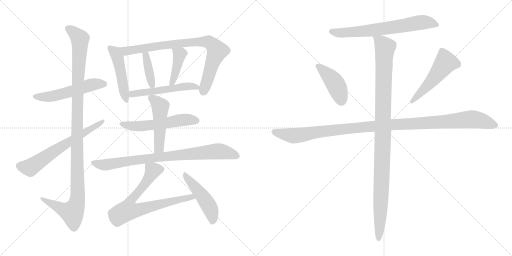
t = 0.00 s
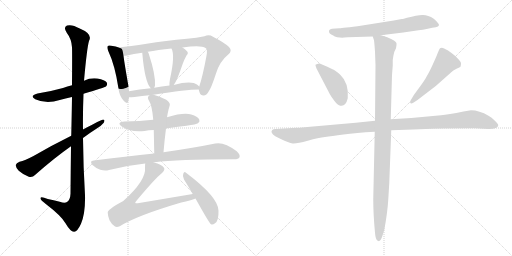
t = 2.85 s
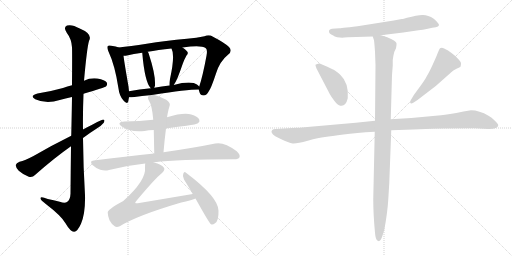
t = 5.70 s
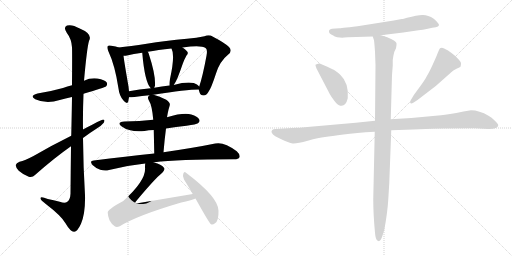
t = 8.54 s
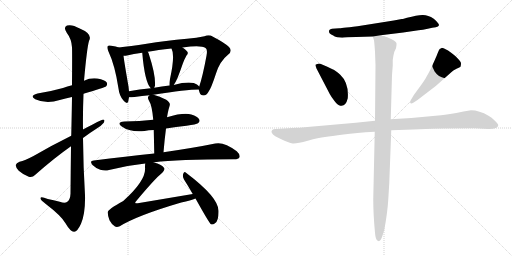
t = 11.39 s
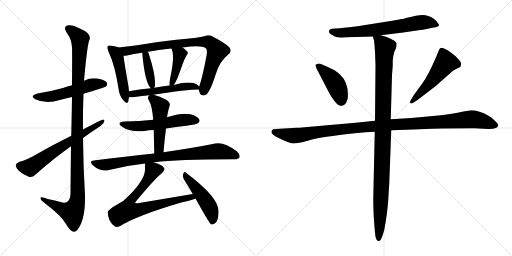
t = 14.24 s

The animated SVG that drew these frames (rendered in a browser with its animation timeline set to each time). Animation: 18 CSS @keyframes rules; one cycle of 14.24 s.

<svg version="1.1" viewBox="0 0 2048 1024" xmlns="http://www.w3.org/2000/svg">
  <g stroke="lightgray" stroke-dasharray="1,1" stroke-width="1" transform="scale(4, 4)">
    <line x1="0" y1="0" x2="256" y2="256"></line>
    <line x1="256" y1="0" x2="0" y2="256"></line>
    <line x1="128" y1="0" x2="128" y2="256"></line>
    <line x1="0" y1="128" x2="256" y2="128"></line>
    <line x1="256" y1="0" x2="512" y2="256"></line>
    <line x1="512" y1="0" x2="256" y2="256"></line>
    <line x1="384" y1="0" x2="384" y2="256"></line>
    <line x1="256" y1="128" x2="512" y2="128"></line>
  </g>
<g transform="scale(1, -1) translate(0, -850)">
   <style type="text/css">
    @keyframes keyframes0 {
      from {
       stroke: black;
       stroke-dashoffset: 537;
       stroke-width: 128;
       }
       64% {
       animation-timing-function: step-end;
       stroke: black;
       stroke-dashoffset: 0;
       stroke-width: 128;
       }
       to {
       stroke: black;
       stroke-width: 1024;
       }
       }
       #make-me-a-hanzi-animation-0 {
         animation: keyframes0 0.687012s both;
         animation-delay: 0.000000s;
         animation-timing-function: linear;
       }
    @keyframes keyframes1 {
      from {
       stroke: black;
       stroke-dashoffset: 1148;
       stroke-width: 128;
       }
       79% {
       animation-timing-function: step-end;
       stroke: black;
       stroke-dashoffset: 0;
       stroke-width: 128;
       }
       to {
       stroke: black;
       stroke-width: 1024;
       }
       }
       #make-me-a-hanzi-animation-1 {
         animation: keyframes1 1.184245s both;
         animation-delay: 0.687012s;
         animation-timing-function: linear;
       }
    @keyframes keyframes2 {
      from {
       stroke: black;
       stroke-dashoffset: 650;
       stroke-width: 128;
       }
       68% {
       animation-timing-function: step-end;
       stroke: black;
       stroke-dashoffset: 0;
       stroke-width: 128;
       }
       to {
       stroke: black;
       stroke-width: 1024;
       }
       }
       #make-me-a-hanzi-animation-2 {
         animation: keyframes2 0.778971s both;
         animation-delay: 1.871257s;
         animation-timing-function: linear;
       }
    @keyframes keyframes3 {
      from {
       stroke: black;
       stroke-dashoffset: 483;
       stroke-width: 128;
       }
       61% {
       animation-timing-function: step-end;
       stroke: black;
       stroke-dashoffset: 0;
       stroke-width: 128;
       }
       to {
       stroke: black;
       stroke-width: 1024;
       }
       }
       #make-me-a-hanzi-animation-3 {
         animation: keyframes3 0.643066s both;
         animation-delay: 2.650228s;
         animation-timing-function: linear;
       }
    @keyframes keyframes4 {
      from {
       stroke: black;
       stroke-dashoffset: 834;
       stroke-width: 128;
       }
       73% {
       animation-timing-function: step-end;
       stroke: black;
       stroke-dashoffset: 0;
       stroke-width: 128;
       }
       to {
       stroke: black;
       stroke-width: 1024;
       }
       }
       #make-me-a-hanzi-animation-4 {
         animation: keyframes4 0.928711s both;
         animation-delay: 3.293294s;
         animation-timing-function: linear;
       }
    @keyframes keyframes5 {
      from {
       stroke: black;
       stroke-dashoffset: 389;
       stroke-width: 128;
       }
       56% {
       animation-timing-function: step-end;
       stroke: black;
       stroke-dashoffset: 0;
       stroke-width: 128;
       }
       to {
       stroke: black;
       stroke-width: 1024;
       }
       }
       #make-me-a-hanzi-animation-5 {
         animation: keyframes5 0.566569s both;
         animation-delay: 4.222005s;
         animation-timing-function: linear;
       }
    @keyframes keyframes6 {
      from {
       stroke: black;
       stroke-dashoffset: 414;
       stroke-width: 128;
       }
       57% {
       animation-timing-function: step-end;
       stroke: black;
       stroke-dashoffset: 0;
       stroke-width: 128;
       }
       to {
       stroke: black;
       stroke-width: 1024;
       }
       }
       #make-me-a-hanzi-animation-6 {
         animation: keyframes6 0.586914s both;
         animation-delay: 4.788574s;
         animation-timing-function: linear;
       }
    @keyframes keyframes7 {
      from {
       stroke: black;
       stroke-dashoffset: 532;
       stroke-width: 128;
       }
       63% {
       animation-timing-function: step-end;
       stroke: black;
       stroke-dashoffset: 0;
       stroke-width: 128;
       }
       to {
       stroke: black;
       stroke-width: 1024;
       }
       }
       #make-me-a-hanzi-animation-7 {
         animation: keyframes7 0.682943s both;
         animation-delay: 5.375488s;
         animation-timing-function: linear;
       }
    @keyframes keyframes8 {
      from {
       stroke: black;
       stroke-dashoffset: 553;
       stroke-width: 128;
       }
       64% {
       animation-timing-function: step-end;
       stroke: black;
       stroke-dashoffset: 0;
       stroke-width: 128;
       }
       to {
       stroke: black;
       stroke-width: 1024;
       }
       }
       #make-me-a-hanzi-animation-8 {
         animation: keyframes8 0.700033s both;
         animation-delay: 6.058431s;
         animation-timing-function: linear;
       }
    @keyframes keyframes9 {
      from {
       stroke: black;
       stroke-dashoffset: 495;
       stroke-width: 128;
       }
       62% {
       animation-timing-function: step-end;
       stroke: black;
       stroke-dashoffset: 0;
       stroke-width: 128;
       }
       to {
       stroke: black;
       stroke-width: 1024;
       }
       }
       #make-me-a-hanzi-animation-9 {
         animation: keyframes9 0.652832s both;
         animation-delay: 6.758464s;
         animation-timing-function: linear;
       }
    @keyframes keyframes10 {
      from {
       stroke: black;
       stroke-dashoffset: 838;
       stroke-width: 128;
       }
       73% {
       animation-timing-function: step-end;
       stroke: black;
       stroke-dashoffset: 0;
       stroke-width: 128;
       }
       to {
       stroke: black;
       stroke-width: 1024;
       }
       }
       #make-me-a-hanzi-animation-10 {
         animation: keyframes10 0.931966s both;
         animation-delay: 7.411296s;
         animation-timing-function: linear;
       }
    @keyframes keyframes11 {
      from {
       stroke: black;
       stroke-dashoffset: 753;
       stroke-width: 128;
       }
       71% {
       animation-timing-function: step-end;
       stroke: black;
       stroke-dashoffset: 0;
       stroke-width: 128;
       }
       to {
       stroke: black;
       stroke-width: 1024;
       }
       }
       #make-me-a-hanzi-animation-11 {
         animation: keyframes11 0.862793s both;
         animation-delay: 8.343262s;
         animation-timing-function: linear;
       }
    @keyframes keyframes12 {
      from {
       stroke: black;
       stroke-dashoffset: 479;
       stroke-width: 128;
       }
       61% {
       animation-timing-function: step-end;
       stroke: black;
       stroke-dashoffset: 0;
       stroke-width: 128;
       }
       to {
       stroke: black;
       stroke-width: 1024;
       }
       }
       #make-me-a-hanzi-animation-12 {
         animation: keyframes12 0.639811s both;
         animation-delay: 9.206055s;
         animation-timing-function: linear;
       }
    @keyframes keyframes13 {
      from {
       stroke: black;
       stroke-dashoffset: 683;
       stroke-width: 128;
       }
       69% {
       animation-timing-function: step-end;
       stroke: black;
       stroke-dashoffset: 0;
       stroke-width: 128;
       }
       to {
       stroke: black;
       stroke-width: 1024;
       }
       }
       #make-me-a-hanzi-animation-13 {
         animation: keyframes13 0.805827s both;
         animation-delay: 9.845866s;
         animation-timing-function: linear;
       }
    @keyframes keyframes14 {
      from {
       stroke: black;
       stroke-dashoffset: 428;
       stroke-width: 128;
       }
       58% {
       animation-timing-function: step-end;
       stroke: black;
       stroke-dashoffset: 0;
       stroke-width: 128;
       }
       to {
       stroke: black;
       stroke-width: 1024;
       }
       }
       #make-me-a-hanzi-animation-14 {
         animation: keyframes14 0.598307s both;
         animation-delay: 10.651693s;
         animation-timing-function: linear;
       }
    @keyframes keyframes15 {
      from {
       stroke: black;
       stroke-dashoffset: 517;
       stroke-width: 128;
       }
       63% {
       animation-timing-function: step-end;
       stroke: black;
       stroke-dashoffset: 0;
       stroke-width: 128;
       }
       to {
       stroke: black;
       stroke-width: 1024;
       }
       }
       #make-me-a-hanzi-animation-15 {
         animation: keyframes15 0.670736s both;
         animation-delay: 11.250000s;
         animation-timing-function: linear;
       }
    @keyframes keyframes16 {
      from {
       stroke: black;
       stroke-dashoffset: 1148;
       stroke-width: 128;
       }
       79% {
       animation-timing-function: step-end;
       stroke: black;
       stroke-dashoffset: 0;
       stroke-width: 128;
       }
       to {
       stroke: black;
       stroke-width: 1024;
       }
       }
       #make-me-a-hanzi-animation-16 {
         animation: keyframes16 1.184245s both;
         animation-delay: 11.920736s;
         animation-timing-function: linear;
       }
    @keyframes keyframes17 {
      from {
       stroke: black;
       stroke-dashoffset: 1084;
       stroke-width: 128;
       }
       78% {
       animation-timing-function: step-end;
       stroke: black;
       stroke-dashoffset: 0;
       stroke-width: 128;
       }
       to {
       stroke: black;
       stroke-width: 1024;
       }
       }
       #make-me-a-hanzi-animation-17 {
         animation: keyframes17 1.132161s both;
         animation-delay: 13.104981s;
         animation-timing-function: linear;
       }
</style>
<path d="M 334.0 475.0 Q 419.0 500.0 424.0 504.0 Q 431.0 511.0 427.0 520.0 Q 420.0 530.0 390.0 536.0 Q 362.0 540.0 336.0 527.0 L 288.0 509.0 Q 269.0 505.0 252.0 498.0 Q 206.0 485.0 150.0 476.0 Q 116.0 467.0 141.0 453.0 Q 186.0 432.0 239.0 450.0 Q 261.0 457.0 288.0 462.0 L 334.0 475.0 Z" fill="lightgray"></path> 
<path d="M 284.0 265.0 Q 283.0 180.0 282.0 75.0 Q 281.0 51.0 268.0 42.0 Q 259.0 36.0 239.0 43.0 Q 214.0 49.0 191.0 54.0 Q 160.0 66.0 162.0 56.0 Q 163.0 49.0 182.0 35.0 Q 246.0 -14.0 262.0 -43.0 Q 281.0 -76.0 296.0 -77.0 Q 309.0 -78.0 324.0 -45.0 Q 342.0 -2.0 340.0 69.0 Q 333.0 184.0 332.0 298.0 L 332.0 332.0 Q 331.0 404.0 334.0 475.0 L 336.0 527.0 Q 348.0 660.0 356.0 686.0 Q 372.0 714.0 319.0 736.0 Q 288.0 754.0 268.0 748.0 Q 252.0 741.0 267.0 719.0 Q 286.0 694.0 288.0 661.0 Q 289.0 645.0 288.0 509.0 L 288.0 462.0 Q 287.0 396.0 285.0 307.0 L 284.0 265.0 Z" fill="lightgray"></path> 
<path d="M 332.0 298.0 Q 357.0 317.0 384.0 334.0 Q 405.0 346.0 415.0 359.0 Q 422.0 372.0 412.0 372.0 Q 406.0 372.0 332.0 332.0 L 285.0 307.0 Q 204.0 267.0 134.0 226.0 Q 100.0 208.0 78.0 203.0 Q 65.0 197.0 63.0 190.0 Q 62.0 181.0 75.0 167.0 Q 93.0 151.0 115.0 143.0 Q 130.0 139.0 140.0 150.0 Q 218.0 219.0 284.0 265.0 L 332.0 298.0 Z" fill="lightgray"></path> 
<path d="M 475.0 660.0 Q 465.0 664.0 445.0 667.0 Q 435.0 670.0 431.0 666.0 Q 427.0 660.0 433.0 646.0 Q 460.0 589.0 474.0 496.0 Q 477.0 468.0 493.0 449.0 Q 509.0 430.0 513.0 444.0 Q 514.0 451.0 516.0 461.0 L 516.0 485.0 Q 515.0 494.0 514.0 504.0 Q 498.0 595.0 494.0 627.0 C 490.0 655.0 490.0 655.0 475.0 660.0 Z" fill="lightgray"></path> 
<path d="M 795.0 492.0 Q 796.0 488.0 798.0 481.0 Q 802.0 468.0 814.0 468.0 Q 827.0 469.0 834.0 483.0 Q 844.0 495.0 864.0 556.0 Q 879.0 605.0 913.0 632.0 Q 931.0 647.0 916.0 662.0 Q 900.0 678.0 852.0 703.0 Q 836.0 713.0 818.0 705.0 Q 787.0 699.0 748.0 695.0 Q 661.0 688.0 587.0 675.0 Q 520.0 665.0 475.0 660.0 C 445.0 657.0 464.0 623.0 494.0 627.0 Q 501.0 626.0 508.0 628.0 Q 533.0 635.0 569.0 639.0 L 591.0 643.0 Q 631.0 650.0 686.0 656.0 L 730.0 660.0 Q 805.0 670.0 822.0 658.0 Q 831.0 654.0 826.0 627.0 Q 811.0 546.0 797.0 504.0 L 795.0 492.0 Z" fill="lightgray"></path> 
<path d="M 569.0 639.0 Q 579.0 521.0 603.0 497.0 C 613.0 486.0 613.0 486.0 617.0 499.0 Q 618.0 503.0 620.0 507.0 Q 623.0 550.0 595.0 635.0 Q 594.0 639.0 591.0 643.0 C 575.0 669.0 566.0 669.0 569.0 639.0 Z" fill="lightgray"></path> 
<path d="M 686.0 656.0 Q 701.0 629.0 680.0 534.0 Q 677.0 518.0 678.0 508.0 C 679.0 486.0 679.0 486.0 695.0 510.0 Q 702.0 520.0 710.0 538.0 Q 720.0 563.0 731.0 595.0 Q 735.0 608.0 746.0 628.0 Q 756.0 638.0 747.0 646.0 Q 741.0 653.0 730.0 660.0 C 705.0 677.0 674.0 683.0 686.0 656.0 Z" fill="lightgray"></path> 
<path d="M 614.0 471.0 Q 746.0 492.0 795.0 492.0 C 808.0 492.0 808.0 492.0 797.0 504.0 Q 790.0 514.0 775.0 518.0 Q 745.0 524.0 695.0 510.0 L 678.0 508.0 Q 647.0 504.0 617.0 499.0 L 603.0 497.0 Q 557.0 494.0 516.0 485.0 C 487.0 479.0 486.0 460.0 516.0 461.0 Q 525.0 461.0 538.0 462.0 Q 568.0 466.0 598.0 469.0 L 614.0 471.0 Z" fill="lightgray"></path> 
<path d="M 664.0 336.0 Q 704.0 343.0 746.0 347.0 Q 786.0 353.0 792.0 357.0 Q 801.0 364.0 797.0 372.0 Q 791.0 384.0 765.0 392.0 Q 735.0 401.0 668.0 381.0 L 613.0 371.0 Q 559.0 364.0 498.0 364.0 Q 464.0 361.0 487.0 344.0 Q 520.0 320.0 578.0 326.0 Q 594.0 330.0 615.0 330.0 L 664.0 336.0 Z" fill="lightgray"></path> 
<path d="M 654.0 241.0 Q 658.0 290.0 664.0 336.0 L 668.0 381.0 Q 671.0 399.0 674.0 411.0 Q 677.0 421.0 679.0 429.0 Q 682.0 439.0 665.0 451.0 Q 638.0 466.0 614.0 471.0 C 602.0 474.0 602.0 474.0 598.0 469.0 L 595.0 466.0 Q 588.0 460.0 596.0 447.0 Q 608.0 429.0 613.0 371.0 L 615.0 330.0 Q 616.0 287.0 617.0 236.0 C 618.0 206.0 652.0 211.0 654.0 241.0 Z" fill="lightgray"></path> 
<path d="M 616.0 200.0 Q 616.0 201.0 618.0 201.0 Q 708.0 213.0 934.0 213.0 Q 953.0 212.0 958.0 221.0 Q 962.0 231.0 947.0 245.0 Q 896.0 284.0 861.0 276.0 Q 783.0 260.0 654.0 241.0 L 617.0 236.0 Q 505.0 224.0 375.0 208.0 Q 356.0 207.0 370.0 190.0 Q 383.0 177.0 401.0 171.0 Q 420.0 165.0 436.0 170.0 Q 505.0 188.0 581.0 196.0 L 616.0 200.0 Z" fill="lightgray"></path> 
<path d="M 771.0 74.0 L 551.0 37.0 Q 544.0 36.0 541.0 38.0 Q 540.0 41.0 545.0 46.0 Q 621.0 137.0 649.0 159.0 Q 662.0 172.0 655.0 180.0 Q 646.0 192.0 616.0 200.0 C 587.0 209.0 582.0 211.0 581.0 196.0 Q 580.0 192.0 580.0 180.0 Q 586.0 129.0 493.0 46.0 Q 427.0 10.0 431.0 -1.0 Q 431.0 -13.0 438.0 -31.0 Q 448.0 -50.0 460.0 -56.0 Q 467.0 -60.0 479.0 -55.0 Q 548.0 -12.0 725.0 40.0 Q 764.0 49.0 782.0 56.0 C 810.0 66.0 801.0 79.0 771.0 74.0 Z" fill="lightgray"></path> 
<path d="M 782.0 56.0 Q 837.0 -43.0 844.0 -47.0 Q 851.0 -50.0 860.0 -43.0 Q 875.0 -34.0 874.0 7.0 Q 874.0 61.0 744.0 159.0 Q 737.0 166.0 733.0 155.0 Q 729.0 145.0 736.0 132.0 Q 752.0 107.0 771.0 74.0 L 782.0 56.0 Z" fill="lightgray"></path> 
<path d="M 1615.0 775.0 Q 1611.0 774.0 1607.0 774.0 L 1575.0 768.0 L 1430.0 745.0 Q 1358.0 737.0 1357.0 737.0 L 1328.0 735.0 Q 1317.0 733.0 1316.0 727.0 Q 1314.0 715.0 1333.0 708.0 Q 1337.0 704.0 1349.0 701.0 L 1369.0 699.0 L 1377.0 700.0 L 1392.0 701.0 L 1491.0 704.0 L 1523.0 709.0 L 1613.0 720.0 L 1674.0 729.0 Q 1691.0 730.0 1711.0 735.0 Q 1731.0 740.0 1743.0 741.0 Q 1754.0 744.0 1756.0 749.0 Q 1756.0 757.0 1735.0 775.0 Q 1711.0 791.0 1689.5 790.0 Q 1668.0 789.0 1628.0 779.0 L 1615.0 775.0 Z" fill="lightgray"></path> 
<path d="M 1319.0 474.0 Q 1326.0 461.0 1338.0 446.0 Q 1350.0 431.0 1356.0 429.0 Q 1382.0 419.0 1391.0 457.0 Q 1396.0 518.0 1361.0 551.0 Q 1342.0 569.0 1330.0 573.0 Q 1281.0 597.0 1273.0 595.5 Q 1265.0 594.0 1262.0 591.0 Q 1261.0 589.0 1266.0 576.0 L 1319.0 474.0 Z" fill="lightgray"></path> 
<path d="M 1670.0 450.0 L 1743.0 506.0 L 1804.0 560.0 Q 1812.0 570.0 1826.0 575.5 Q 1840.0 581.0 1842.0 583.0 Q 1844.0 591.0 1844.0 596.5 Q 1844.0 602.0 1832.0 615.0 Q 1820.0 628.0 1806.0 638.0 Q 1793.0 650.0 1776.5 656.5 Q 1760.0 663.0 1756.0 650.0 L 1748.0 631.0 Q 1747.0 627.0 1732.0 594.0 Q 1717.0 561.0 1708.0 547.0 Q 1701.0 532.0 1681.0 505.0 L 1656.0 471.0 L 1643.0 449.0 Q 1639.0 442.0 1641.0 438.0 Q 1645.0 434.0 1653.0 439.0 L 1670.0 450.0 Z" fill="lightgray"></path> 
<path d="M 1500.0 367.0 L 1423.0 359.0 L 1207.0 340.0 Q 1200.0 339.0 1186.0 339.0 L 1103.0 334.0 Q 1092.0 334.0 1089.0 330.0 Q 1079.0 320.0 1101.0 305.0 L 1123.0 294.0 Q 1155.0 278.0 1171.0 276.5 Q 1187.0 275.0 1231.0 287.5 Q 1275.0 300.0 1300.0 302.5 Q 1325.0 305.0 1374.0 312.0 Q 1423.0 319.0 1499.0 323.0 L 1565.0 329.0 L 1653.0 332.0 L 1729.0 335.0 Q 1744.0 336.0 1772.0 336.0 L 1897.0 337.0 L 1953.0 334.0 Q 1991.0 333.0 1993.0 349.0 Q 1993.0 354.0 1979.5 367.5 Q 1966.0 381.0 1954.0 387.0 Q 1917.0 409.0 1884.0 409.0 L 1854.0 404.0 Q 1792.0 391.0 1764.0 389.0 L 1645.0 378.0 L 1563.0 373.0 L 1500.0 367.0 Z" fill="lightgray"></path> 
<path d="M 1491.0 704.0 L 1496.0 689.0 Q 1498.0 674.0 1500.0 643.0 L 1502.0 589.0 L 1500.0 367.0 L 1499.0 323.0 L 1493.0 53.0 Q 1493.0 -7.0 1500.0 -81.0 Q 1502.0 -109.0 1511.0 -113.0 L 1516.0 -115.0 Q 1521.0 -115.0 1527.0 -101.0 Q 1536.0 -74.0 1537.0 -70.0 Q 1550.0 0.0 1553.0 51.0 L 1557.0 116.0 L 1565.0 329.0 L 1563.0 373.0 L 1568.0 550.0 L 1571.0 588.0 L 1571.0 610.0 Q 1573.0 627.0 1577.0 642.0 L 1584.0 657.0 Q 1587.0 671.0 1586.0 677.0 Q 1584.0 687.0 1549.0 701.0 L 1537.0 705.0 Q 1525.0 709.0 1523.0 709.0 C 1494.0 718.0 1487.0 720.0 1491.0 704.0 Z" fill="lightgray"></path> 
      <clipPath id="make-me-a-hanzi-clip-0">
      <path d="M 334.0 475.0 Q 419.0 500.0 424.0 504.0 Q 431.0 511.0 427.0 520.0 Q 420.0 530.0 390.0 536.0 Q 362.0 540.0 336.0 527.0 L 288.0 509.0 Q 269.0 505.0 252.0 498.0 Q 206.0 485.0 150.0 476.0 Q 116.0 467.0 141.0 453.0 Q 186.0 432.0 239.0 450.0 Q 261.0 457.0 288.0 462.0 L 334.0 475.0 Z" fill="lightgray"></path>
      </clipPath>
      <path clip-path="url(#make-me-a-hanzi-clip-0)" d="M 143.0 465.0 L 213.0 465.0 L 371.0 512.0 L 417.0 513.0 " fill="none" id="make-me-a-hanzi-animation-0" stroke-dasharray="409 818" stroke-linecap="round"></path>

      <clipPath id="make-me-a-hanzi-clip-1">
      <path d="M 284.0 265.0 Q 283.0 180.0 282.0 75.0 Q 281.0 51.0 268.0 42.0 Q 259.0 36.0 239.0 43.0 Q 214.0 49.0 191.0 54.0 Q 160.0 66.0 162.0 56.0 Q 163.0 49.0 182.0 35.0 Q 246.0 -14.0 262.0 -43.0 Q 281.0 -76.0 296.0 -77.0 Q 309.0 -78.0 324.0 -45.0 Q 342.0 -2.0 340.0 69.0 Q 333.0 184.0 332.0 298.0 L 332.0 332.0 Q 331.0 404.0 334.0 475.0 L 336.0 527.0 Q 348.0 660.0 356.0 686.0 Q 372.0 714.0 319.0 736.0 Q 288.0 754.0 268.0 748.0 Q 252.0 741.0 267.0 719.0 Q 286.0 694.0 288.0 661.0 Q 289.0 645.0 288.0 509.0 L 288.0 462.0 Q 287.0 396.0 285.0 307.0 L 284.0 265.0 Z" fill="lightgray"></path>
      </clipPath>
      <path clip-path="url(#make-me-a-hanzi-clip-1)" d="M 275.0 734.0 L 300.0 717.0 L 320.0 693.0 L 308.0 366.0 L 311.0 60.0 L 305.0 30.0 L 289.0 0.0 L 253.0 11.0 L 168.0 54.0 " fill="none" id="make-me-a-hanzi-animation-1" stroke-dasharray="1020 2040" stroke-linecap="round"></path>

      <clipPath id="make-me-a-hanzi-clip-2">
      <path d="M 332.0 298.0 Q 357.0 317.0 384.0 334.0 Q 405.0 346.0 415.0 359.0 Q 422.0 372.0 412.0 372.0 Q 406.0 372.0 332.0 332.0 L 285.0 307.0 Q 204.0 267.0 134.0 226.0 Q 100.0 208.0 78.0 203.0 Q 65.0 197.0 63.0 190.0 Q 62.0 181.0 75.0 167.0 Q 93.0 151.0 115.0 143.0 Q 130.0 139.0 140.0 150.0 Q 218.0 219.0 284.0 265.0 L 332.0 298.0 Z" fill="lightgray"></path>
      </clipPath>
      <path clip-path="url(#make-me-a-hanzi-clip-2)" d="M 74.0 187.0 L 120.0 180.0 L 344.0 322.0 L 348.0 330.0 L 412.0 365.0 " fill="none" id="make-me-a-hanzi-animation-2" stroke-dasharray="522 1044" stroke-linecap="round"></path>

      <clipPath id="make-me-a-hanzi-clip-3">
      <path d="M 475.0 660.0 Q 465.0 664.0 445.0 667.0 Q 435.0 670.0 431.0 666.0 Q 427.0 660.0 433.0 646.0 Q 460.0 589.0 474.0 496.0 Q 477.0 468.0 493.0 449.0 Q 509.0 430.0 513.0 444.0 Q 514.0 451.0 516.0 461.0 L 516.0 485.0 Q 515.0 494.0 514.0 504.0 Q 498.0 595.0 494.0 627.0 C 490.0 655.0 490.0 655.0 475.0 660.0 Z" fill="lightgray"></path>
      </clipPath>
      <path clip-path="url(#make-me-a-hanzi-clip-3)" d="M 438.0 660.0 L 460.0 641.0 L 470.0 619.0 L 503.0 448.0 " fill="none" id="make-me-a-hanzi-animation-3" stroke-dasharray="355 710" stroke-linecap="round"></path>

      <clipPath id="make-me-a-hanzi-clip-4">
      <path d="M 795.0 492.0 Q 796.0 488.0 798.0 481.0 Q 802.0 468.0 814.0 468.0 Q 827.0 469.0 834.0 483.0 Q 844.0 495.0 864.0 556.0 Q 879.0 605.0 913.0 632.0 Q 931.0 647.0 916.0 662.0 Q 900.0 678.0 852.0 703.0 Q 836.0 713.0 818.0 705.0 Q 787.0 699.0 748.0 695.0 Q 661.0 688.0 587.0 675.0 Q 520.0 665.0 475.0 660.0 C 445.0 657.0 464.0 623.0 494.0 627.0 Q 501.0 626.0 508.0 628.0 Q 533.0 635.0 569.0 639.0 L 591.0 643.0 Q 631.0 650.0 686.0 656.0 L 730.0 660.0 Q 805.0 670.0 822.0 658.0 Q 831.0 654.0 826.0 627.0 Q 811.0 546.0 797.0 504.0 L 795.0 492.0 Z" fill="lightgray"></path>
      </clipPath>
      <path clip-path="url(#make-me-a-hanzi-clip-4)" d="M 481.0 656.0 L 510.0 646.0 L 681.0 673.0 L 787.0 683.0 L 836.0 681.0 L 861.0 660.0 L 868.0 644.0 L 814.0 484.0 " fill="none" id="make-me-a-hanzi-animation-4" stroke-dasharray="706 1412" stroke-linecap="round"></path>

      <clipPath id="make-me-a-hanzi-clip-5">
      <path d="M 569.0 639.0 Q 579.0 521.0 603.0 497.0 C 613.0 486.0 613.0 486.0 617.0 499.0 Q 618.0 503.0 620.0 507.0 Q 623.0 550.0 595.0 635.0 Q 594.0 639.0 591.0 643.0 C 575.0 669.0 566.0 669.0 569.0 639.0 Z" fill="lightgray"></path>
      </clipPath>
      <path clip-path="url(#make-me-a-hanzi-clip-5)" d="M 587.0 636.0 L 586.0 608.0 L 609.0 506.0 " fill="none" id="make-me-a-hanzi-animation-5" stroke-dasharray="261 522" stroke-linecap="round"></path>

      <clipPath id="make-me-a-hanzi-clip-6">
      <path d="M 686.0 656.0 Q 701.0 629.0 680.0 534.0 Q 677.0 518.0 678.0 508.0 C 679.0 486.0 679.0 486.0 695.0 510.0 Q 702.0 520.0 710.0 538.0 Q 720.0 563.0 731.0 595.0 Q 735.0 608.0 746.0 628.0 Q 756.0 638.0 747.0 646.0 Q 741.0 653.0 730.0 660.0 C 705.0 677.0 674.0 683.0 686.0 656.0 Z" fill="lightgray"></path>
      </clipPath>
      <path clip-path="url(#make-me-a-hanzi-clip-6)" d="M 694.0 655.0 L 718.0 632.0 L 695.0 535.0 L 682.0 514.0 " fill="none" id="make-me-a-hanzi-animation-6" stroke-dasharray="286 572" stroke-linecap="round"></path>

      <clipPath id="make-me-a-hanzi-clip-7">
      <path d="M 614.0 471.0 Q 746.0 492.0 795.0 492.0 C 808.0 492.0 808.0 492.0 797.0 504.0 Q 790.0 514.0 775.0 518.0 Q 745.0 524.0 695.0 510.0 L 678.0 508.0 Q 647.0 504.0 617.0 499.0 L 603.0 497.0 Q 557.0 494.0 516.0 485.0 C 487.0 479.0 486.0 460.0 516.0 461.0 Q 525.0 461.0 538.0 462.0 Q 568.0 466.0 598.0 469.0 L 614.0 471.0 Z" fill="lightgray"></path>
      </clipPath>
      <path clip-path="url(#make-me-a-hanzi-clip-7)" d="M 521.0 467.0 L 539.0 477.0 L 623.0 484.0 L 735.0 504.0 L 777.0 505.0 L 791.0 499.0 " fill="none" id="make-me-a-hanzi-animation-7" stroke-dasharray="404 808" stroke-linecap="round"></path>

      <clipPath id="make-me-a-hanzi-clip-8">
      <path d="M 664.0 336.0 Q 704.0 343.0 746.0 347.0 Q 786.0 353.0 792.0 357.0 Q 801.0 364.0 797.0 372.0 Q 791.0 384.0 765.0 392.0 Q 735.0 401.0 668.0 381.0 L 613.0 371.0 Q 559.0 364.0 498.0 364.0 Q 464.0 361.0 487.0 344.0 Q 520.0 320.0 578.0 326.0 Q 594.0 330.0 615.0 330.0 L 664.0 336.0 Z" fill="lightgray"></path>
      </clipPath>
      <path clip-path="url(#make-me-a-hanzi-clip-8)" d="M 490.0 355.0 L 551.0 345.0 L 728.0 370.0 L 784.0 368.0 " fill="none" id="make-me-a-hanzi-animation-8" stroke-dasharray="425 850" stroke-linecap="round"></path>

      <clipPath id="make-me-a-hanzi-clip-9">
      <path d="M 654.0 241.0 Q 658.0 290.0 664.0 336.0 L 668.0 381.0 Q 671.0 399.0 674.0 411.0 Q 677.0 421.0 679.0 429.0 Q 682.0 439.0 665.0 451.0 Q 638.0 466.0 614.0 471.0 C 602.0 474.0 602.0 474.0 598.0 469.0 L 595.0 466.0 Q 588.0 460.0 596.0 447.0 Q 608.0 429.0 613.0 371.0 L 615.0 330.0 Q 616.0 287.0 617.0 236.0 C 618.0 206.0 652.0 211.0 654.0 241.0 Z" fill="lightgray"></path>
      </clipPath>
      <path clip-path="url(#make-me-a-hanzi-clip-9)" d="M 603.0 461.0 L 641.0 424.0 L 637.0 267.0 L 636.0 258.0 L 622.0 244.0 " fill="none" id="make-me-a-hanzi-animation-9" stroke-dasharray="367 734" stroke-linecap="round"></path>

      <clipPath id="make-me-a-hanzi-clip-10">
      <path d="M 616.0 200.0 Q 616.0 201.0 618.0 201.0 Q 708.0 213.0 934.0 213.0 Q 953.0 212.0 958.0 221.0 Q 962.0 231.0 947.0 245.0 Q 896.0 284.0 861.0 276.0 Q 783.0 260.0 654.0 241.0 L 617.0 236.0 Q 505.0 224.0 375.0 208.0 Q 356.0 207.0 370.0 190.0 Q 383.0 177.0 401.0 171.0 Q 420.0 165.0 436.0 170.0 Q 505.0 188.0 581.0 196.0 L 616.0 200.0 Z" fill="lightgray"></path>
      </clipPath>
      <path clip-path="url(#make-me-a-hanzi-clip-10)" d="M 373.0 199.0 L 426.0 191.0 L 638.0 222.0 L 871.0 245.0 L 910.0 240.0 L 948.0 226.0 " fill="none" id="make-me-a-hanzi-animation-10" stroke-dasharray="710 1420" stroke-linecap="round"></path>

      <clipPath id="make-me-a-hanzi-clip-11">
      <path d="M 771.0 74.0 L 551.0 37.0 Q 544.0 36.0 541.0 38.0 Q 540.0 41.0 545.0 46.0 Q 621.0 137.0 649.0 159.0 Q 662.0 172.0 655.0 180.0 Q 646.0 192.0 616.0 200.0 C 587.0 209.0 582.0 211.0 581.0 196.0 Q 580.0 192.0 580.0 180.0 Q 586.0 129.0 493.0 46.0 Q 427.0 10.0 431.0 -1.0 Q 431.0 -13.0 438.0 -31.0 Q 448.0 -50.0 460.0 -56.0 Q 467.0 -60.0 479.0 -55.0 Q 548.0 -12.0 725.0 40.0 Q 764.0 49.0 782.0 56.0 C 810.0 66.0 801.0 79.0 771.0 74.0 Z" fill="lightgray"></path>
      </clipPath>
      <path clip-path="url(#make-me-a-hanzi-clip-11)" d="M 587.0 192.0 L 612.0 168.0 L 568.0 98.0 L 516.0 38.0 L 511.0 9.0 L 551.0 9.0 L 718.0 53.0 L 762.0 61.0 L 775.0 58.0 " fill="none" id="make-me-a-hanzi-animation-11" stroke-dasharray="625 1250" stroke-linecap="round"></path>

      <clipPath id="make-me-a-hanzi-clip-12">
      <path d="M 782.0 56.0 Q 837.0 -43.0 844.0 -47.0 Q 851.0 -50.0 860.0 -43.0 Q 875.0 -34.0 874.0 7.0 Q 874.0 61.0 744.0 159.0 Q 737.0 166.0 733.0 155.0 Q 729.0 145.0 736.0 132.0 Q 752.0 107.0 771.0 74.0 L 782.0 56.0 Z" fill="lightgray"></path>
      </clipPath>
      <path clip-path="url(#make-me-a-hanzi-clip-12)" d="M 742.0 149.0 L 832.0 32.0 L 850.0 -15.0 L 848.0 -40.0 " fill="none" id="make-me-a-hanzi-animation-12" stroke-dasharray="351 702" stroke-linecap="round"></path>

      <clipPath id="make-me-a-hanzi-clip-13">
      <path d="M 1615.0 775.0 Q 1611.0 774.0 1607.0 774.0 L 1575.0 768.0 L 1430.0 745.0 Q 1358.0 737.0 1357.0 737.0 L 1328.0 735.0 Q 1317.0 733.0 1316.0 727.0 Q 1314.0 715.0 1333.0 708.0 Q 1337.0 704.0 1349.0 701.0 L 1369.0 699.0 L 1377.0 700.0 L 1392.0 701.0 L 1491.0 704.0 L 1523.0 709.0 L 1613.0 720.0 L 1674.0 729.0 Q 1691.0 730.0 1711.0 735.0 Q 1731.0 740.0 1743.0 741.0 Q 1754.0 744.0 1756.0 749.0 Q 1756.0 757.0 1735.0 775.0 Q 1711.0 791.0 1689.5 790.0 Q 1668.0 789.0 1628.0 779.0 L 1615.0 775.0 Z" fill="lightgray"></path>
      </clipPath>
      <path clip-path="url(#make-me-a-hanzi-clip-13)" d="M 1326.0 724.0 L 1366.0 718.0 L 1493.0 729.0 L 1694.0 761.0 L 1730.0 758.0 L 1747.0 749.0 " fill="none" id="make-me-a-hanzi-animation-13" stroke-dasharray="555 1110" stroke-linecap="round"></path>

      <clipPath id="make-me-a-hanzi-clip-14">
      <path d="M 1319.0 474.0 Q 1326.0 461.0 1338.0 446.0 Q 1350.0 431.0 1356.0 429.0 Q 1382.0 419.0 1391.0 457.0 Q 1396.0 518.0 1361.0 551.0 Q 1342.0 569.0 1330.0 573.0 Q 1281.0 597.0 1273.0 595.5 Q 1265.0 594.0 1262.0 591.0 Q 1261.0 589.0 1266.0 576.0 L 1319.0 474.0 Z" fill="lightgray"></path>
      </clipPath>
      <path clip-path="url(#make-me-a-hanzi-clip-14)" d="M 1271.0 585.0 L 1308.0 555.0 L 1338.0 520.0 L 1365.0 447.0 " fill="none" id="make-me-a-hanzi-animation-14" stroke-dasharray="300 600" stroke-linecap="round"></path>

      <clipPath id="make-me-a-hanzi-clip-15">
      <path d="M 1670.0 450.0 L 1743.0 506.0 L 1804.0 560.0 Q 1812.0 570.0 1826.0 575.5 Q 1840.0 581.0 1842.0 583.0 Q 1844.0 591.0 1844.0 596.5 Q 1844.0 602.0 1832.0 615.0 Q 1820.0 628.0 1806.0 638.0 Q 1793.0 650.0 1776.5 656.5 Q 1760.0 663.0 1756.0 650.0 L 1748.0 631.0 Q 1747.0 627.0 1732.0 594.0 Q 1717.0 561.0 1708.0 547.0 Q 1701.0 532.0 1681.0 505.0 L 1656.0 471.0 L 1643.0 449.0 Q 1639.0 442.0 1641.0 438.0 Q 1645.0 434.0 1653.0 439.0 L 1670.0 450.0 Z" fill="lightgray"></path>
      </clipPath>
      <path clip-path="url(#make-me-a-hanzi-clip-15)" d="M 1834.0 591.0 L 1783.0 601.0 L 1712.0 509.0 L 1647.0 443.0 " fill="none" id="make-me-a-hanzi-animation-15" stroke-dasharray="389 778" stroke-linecap="round"></path>

      <clipPath id="make-me-a-hanzi-clip-16">
      <path d="M 1500.0 367.0 L 1423.0 359.0 L 1207.0 340.0 Q 1200.0 339.0 1186.0 339.0 L 1103.0 334.0 Q 1092.0 334.0 1089.0 330.0 Q 1079.0 320.0 1101.0 305.0 L 1123.0 294.0 Q 1155.0 278.0 1171.0 276.5 Q 1187.0 275.0 1231.0 287.5 Q 1275.0 300.0 1300.0 302.5 Q 1325.0 305.0 1374.0 312.0 Q 1423.0 319.0 1499.0 323.0 L 1565.0 329.0 L 1653.0 332.0 L 1729.0 335.0 Q 1744.0 336.0 1772.0 336.0 L 1897.0 337.0 L 1953.0 334.0 Q 1991.0 333.0 1993.0 349.0 Q 1993.0 354.0 1979.5 367.5 Q 1966.0 381.0 1954.0 387.0 Q 1917.0 409.0 1884.0 409.0 L 1854.0 404.0 Q 1792.0 391.0 1764.0 389.0 L 1645.0 378.0 L 1563.0 373.0 L 1500.0 367.0 Z" fill="lightgray"></path>
      </clipPath>
      <path clip-path="url(#make-me-a-hanzi-clip-16)" d="M 1099.0 322.0 L 1172.0 307.0 L 1464.0 343.0 L 1882.0 373.0 L 1933.0 365.0 L 1983.0 349.0 " fill="none" id="make-me-a-hanzi-animation-16" stroke-dasharray="1020 2040" stroke-linecap="round"></path>

      <clipPath id="make-me-a-hanzi-clip-17">
      <path d="M 1491.0 704.0 L 1496.0 689.0 Q 1498.0 674.0 1500.0 643.0 L 1502.0 589.0 L 1500.0 367.0 L 1499.0 323.0 L 1493.0 53.0 Q 1493.0 -7.0 1500.0 -81.0 Q 1502.0 -109.0 1511.0 -113.0 L 1516.0 -115.0 Q 1521.0 -115.0 1527.0 -101.0 Q 1536.0 -74.0 1537.0 -70.0 Q 1550.0 0.0 1553.0 51.0 L 1557.0 116.0 L 1565.0 329.0 L 1563.0 373.0 L 1568.0 550.0 L 1571.0 588.0 L 1571.0 610.0 Q 1573.0 627.0 1577.0 642.0 L 1584.0 657.0 Q 1587.0 671.0 1586.0 677.0 Q 1584.0 687.0 1549.0 701.0 L 1537.0 705.0 Q 1525.0 709.0 1523.0 709.0 C 1494.0 718.0 1487.0 720.0 1491.0 704.0 Z" fill="lightgray"></path>
      </clipPath>
      <path clip-path="url(#make-me-a-hanzi-clip-17)" d="M 1497.0 698.0 L 1523.0 683.0 L 1540.0 661.0 L 1516.0 -109.0 " fill="none" id="make-me-a-hanzi-animation-17" stroke-dasharray="956 1912" stroke-linecap="round"></path>

</g>
</svg>
